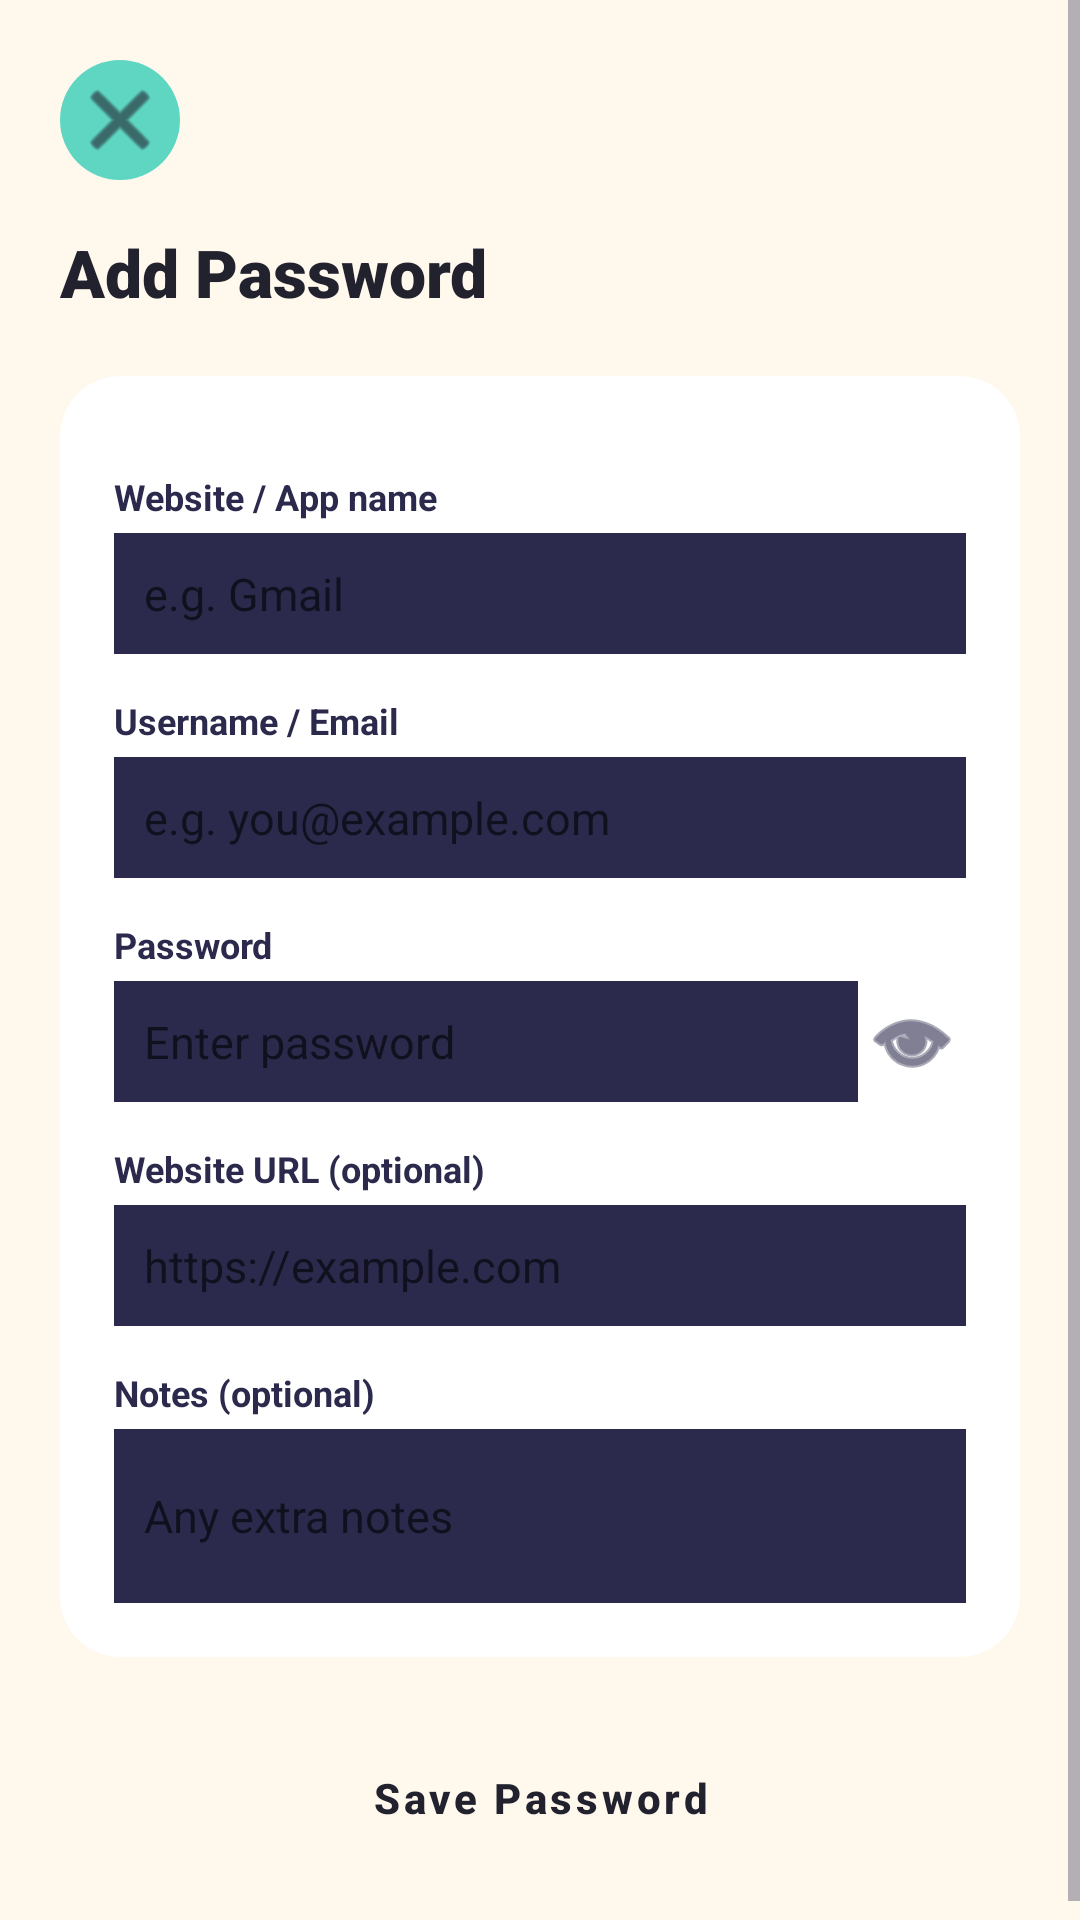

Android layout source for this screen:
<!-- AndroidManifest.xml: activity theme Theme.SecureVault -->
<!-- res/layout/activity_add_edit_password.xml -->
<?xml version="1.0" encoding="utf-8"?>
<ScrollView
    xmlns:android="http://schemas.android.com/apk/res/android"
    xmlns:app="http://schemas.android.com/apk/res-auto"
    android:layout_width="match_parent"
    android:layout_height="match_parent"
    android:background="@color/vault_cream"
    android:fillViewport="true">

    <androidx.constraintlayout.widget.ConstraintLayout
        android:layout_width="match_parent"
        android:layout_height="wrap_content"
        android:padding="20dp">

        <ImageButton
            android:id="@+id/backButton"
            android:layout_width="40dp"
            android:layout_height="40dp"
            android:background="@drawable/circle_mint"
            android:src="@android:drawable/ic_menu_close_clear_cancel"
            app:tint="@color/vault_charcoal"
            android:contentDescription="Back"
            app:layout_constraintTop_toTopOf="parent"
            app:layout_constraintStart_toStartOf="parent" />

        <TextView
            android:id="@+id/screenTitle"
            android:layout_width="wrap_content"
            android:layout_height="wrap_content"
            android:text="Add Password"
            android:textColor="@color/vault_charcoal"
            android:textSize="22sp"
            android:textStyle="bold"
            android:fontFamily="sans-serif-black"
            android:layout_marginTop="16dp"
            app:layout_constraintTop_toBottomOf="@id/backButton"
            app:layout_constraintStart_toStartOf="parent" />

        <androidx.cardview.widget.CardView
            android:id="@+id/formCard"
            android:layout_width="0dp"
            android:layout_height="wrap_content"
            android:layout_marginTop="20dp"
            app:cardCornerRadius="20dp"
            app:cardBackgroundColor="@color/vault_white"
            app:cardElevation="0dp"
            app:strokeWidth="2dp"
            app:strokeColor="@color/vault_border"
            app:layout_constraintTop_toBottomOf="@id/screenTitle"
            app:layout_constraintStart_toStartOf="parent"
            app:layout_constraintEnd_toEndOf="parent">

            <LinearLayout
                android:layout_width="match_parent"
                android:layout_height="wrap_content"
                android:orientation="vertical"
                android:padding="18dp">

                <TextView
                    style="@style/FieldLabel"
                    android:layout_width="match_parent"
                    android:layout_height="wrap_content"
                    android:text="Website / App name" />

                <EditText
                    android:id="@+id/siteNameInput"
                    style="@style/FieldInput"
                    android:layout_width="match_parent"
                    android:layout_height="wrap_content"
                    android:hint="e.g. Gmail" />

                <TextView
                    style="@style/FieldLabel"
                    android:layout_width="match_parent"
                    android:layout_height="wrap_content"
                    android:text="Username / Email" />

                <EditText
                    android:id="@+id/usernameInput"
                    style="@style/FieldInput"
                    android:layout_width="match_parent"
                    android:layout_height="wrap_content"
                    android:hint="e.g. you@example.com" />

                <TextView
                    style="@style/FieldLabel"
                    android:layout_width="match_parent"
                    android:layout_height="wrap_content"
                    android:text="Password" />

                <LinearLayout
                    android:layout_width="match_parent"
                    android:layout_height="wrap_content"
                    android:orientation="horizontal"
                    android:gravity="center_vertical">

                    <EditText
                        android:id="@+id/passwordInput"
                        style="@style/FieldInput"
                        android:layout_width="0dp"
                        android:layout_height="wrap_content"
                        android:layout_weight="1"
                        android:inputType="textPassword"
                        android:hint="Enter password" />

                    <ImageButton
                        android:id="@+id/toggleVisibilityButton"
                        android:layout_width="36dp"
                        android:layout_height="36dp"
                        android:background="@android:color/transparent"
                        android:src="@android:drawable/ic_menu_view"
                        app:tint="@color/vault_indigo"
                        android:contentDescription="Show password" />
                </LinearLayout>

                <TextView
                    style="@style/FieldLabel"
                    android:layout_width="match_parent"
                    android:layout_height="wrap_content"
                    android:text="Website URL (optional)" />

                <EditText
                    android:id="@+id/urlInput"
                    style="@style/FieldInput"
                    android:layout_width="match_parent"
                    android:layout_height="wrap_content"
                    android:inputType="textUri"
                    android:hint="https://example.com" />

                <TextView
                    style="@style/FieldLabel"
                    android:layout_width="match_parent"
                    android:layout_height="wrap_content"
                    android:text="Notes (optional)" />

                <EditText
                    android:id="@+id/notesInput"
                    style="@style/FieldInput"
                    android:layout_width="match_parent"
                    android:layout_height="wrap_content"
                    android:inputType="textMultiLine"
                    android:minLines="2"
                    android:hint="Any extra notes" />

            </LinearLayout>
        </androidx.cardview.widget.CardView>

        <Button
            android:id="@+id/saveButton"
            style="@style/VaultButton.Primary"
            android:layout_width="0dp"
            android:layout_height="54dp"
            android:text="Save Password"
            android:layout_marginTop="20dp"
            app:layout_constraintTop_toBottomOf="@id/formCard"
            app:layout_constraintStart_toStartOf="parent"
            app:layout_constraintEnd_toEndOf="parent" />

        <TextView
            android:id="@+id/errorText"
            android:layout_width="0dp"
            android:layout_height="wrap_content"
            android:text=""
            android:textColor="@color/vault_coral"
            android:textSize="13sp"
            android:gravity="center"
            android:visibility="gone"
            android:layout_marginTop="10dp"
            app:layout_constraintTop_toBottomOf="@id/saveButton"
            app:layout_constraintStart_toStartOf="parent"
            app:layout_constraintEnd_toEndOf="parent" />

    </androidx.constraintlayout.widget.ConstraintLayout>
</ScrollView>
<!-- resources referenced by this layout -->
<resources>
  <color name="vault_border">#2B2A4C</color>
  <color name="vault_charcoal">#22212E</color>
  <color name="vault_coral">#F26A5B</color>
  <color name="vault_cream">#FFF8ED</color>
  <color name="vault_indigo">#2B2A4C</color>
  <color name="vault_white">#FFFFFF</color>
  <!-- drawable circle_mint (drawable) -->
  <?xml version="1.0" encoding="utf-8"?>
  <shape xmlns:android="http://schemas.android.com/apk/res/android"
      android:shape="oval">
      <solid android:color="@color/vault_mint" />
  </shape>
  <style name="FieldInput">
          <item name="android:layout_width">match_parent</item>
          <item name="android:layout_height">wrap_content</item>
          <item name="android:textColor">@color/vault_charcoal</item>
          <item name="android:textSize">15sp</item>
          <item name="android:padding">10dp</item>
          <item name="android:background">@drawable/field_underline</item>
      </style>
  <style name="FieldLabel">
          <item name="android:layout_width">match_parent</item>
          <item name="android:layout_height">wrap_content</item>
          <item name="android:textColor">@color/vault_indigo</item>
          <item name="android:textSize">12sp</item>
          <item name="android:textStyle">bold</item>
          <item name="android:layout_marginTop">14dp</item>
          <item name="android:layout_marginBottom">4dp</item>
      </style>
  <style name="VaultButton.Primary" parent="Widget.MaterialComponents.Button">
          <item name="backgroundTint">@color/vault_mustard</item>
          <item name="android:textColor">@color/vault_charcoal</item>
          <item name="cornerRadius">16dp</item>
          <item name="android:textAllCaps">false</item>
          <item name="android:textStyle">bold</item>
      </style>
  <style name="Theme.SecureVault" parent="Base.Theme.SecureVault" />
  <color name="vault_mint">#5FD6C2</color>
  <!-- drawable field_underline (drawable) -->
  <?xml version="1.0" encoding="utf-8"?>
  <layer-list xmlns:android="http://schemas.android.com/apk/res/android">
      <item android:bottom="2dp">
          <shape android:shape="rectangle">
              <solid android:color="@android:color/transparent" />
          </shape>
      </item>
      <item>
          <shape android:shape="rectangle">
              <solid android:color="@color/vault_indigo" />
              <size android:height="2dp" />
          </shape>
      </item>
  </layer-list>
  <color name="vault_mustard">#F4B942</color>
  <style name="Base.Theme.SecureVault" parent="Theme.MaterialComponents.DayNight.NoActionBar">
          <item name="colorPrimary">@color/colorPrimary</item>
          <item name="colorPrimaryDark">@color/colorPrimaryDark</item>
          <item name="colorAccent">@color/colorAccent</item>
          <item name="android:windowBackground">@color/colorBackground</item>
          <item name="android:statusBarColor">@color/colorPrimary</item>
          <item name="android:textColorPrimary">@color/colorTextPrimary</item>
          <item name="android:textColorSecondary">@color/colorTextSecondary</item>
      </style>
  <color name="colorPrimary">@color/vault_indigo</color>
  <color name="colorPrimaryDark">@color/vault_indigo_dark</color>
  <color name="colorAccent">@color/vault_mustard</color>
  <color name="colorBackground">@color/vault_cream</color>
  <color name="colorTextPrimary">@color/vault_charcoal</color>
  <color name="colorTextSecondary">#6E6C80</color>
  <color name="vault_indigo_dark">#1D1C36</color>
</resources>
